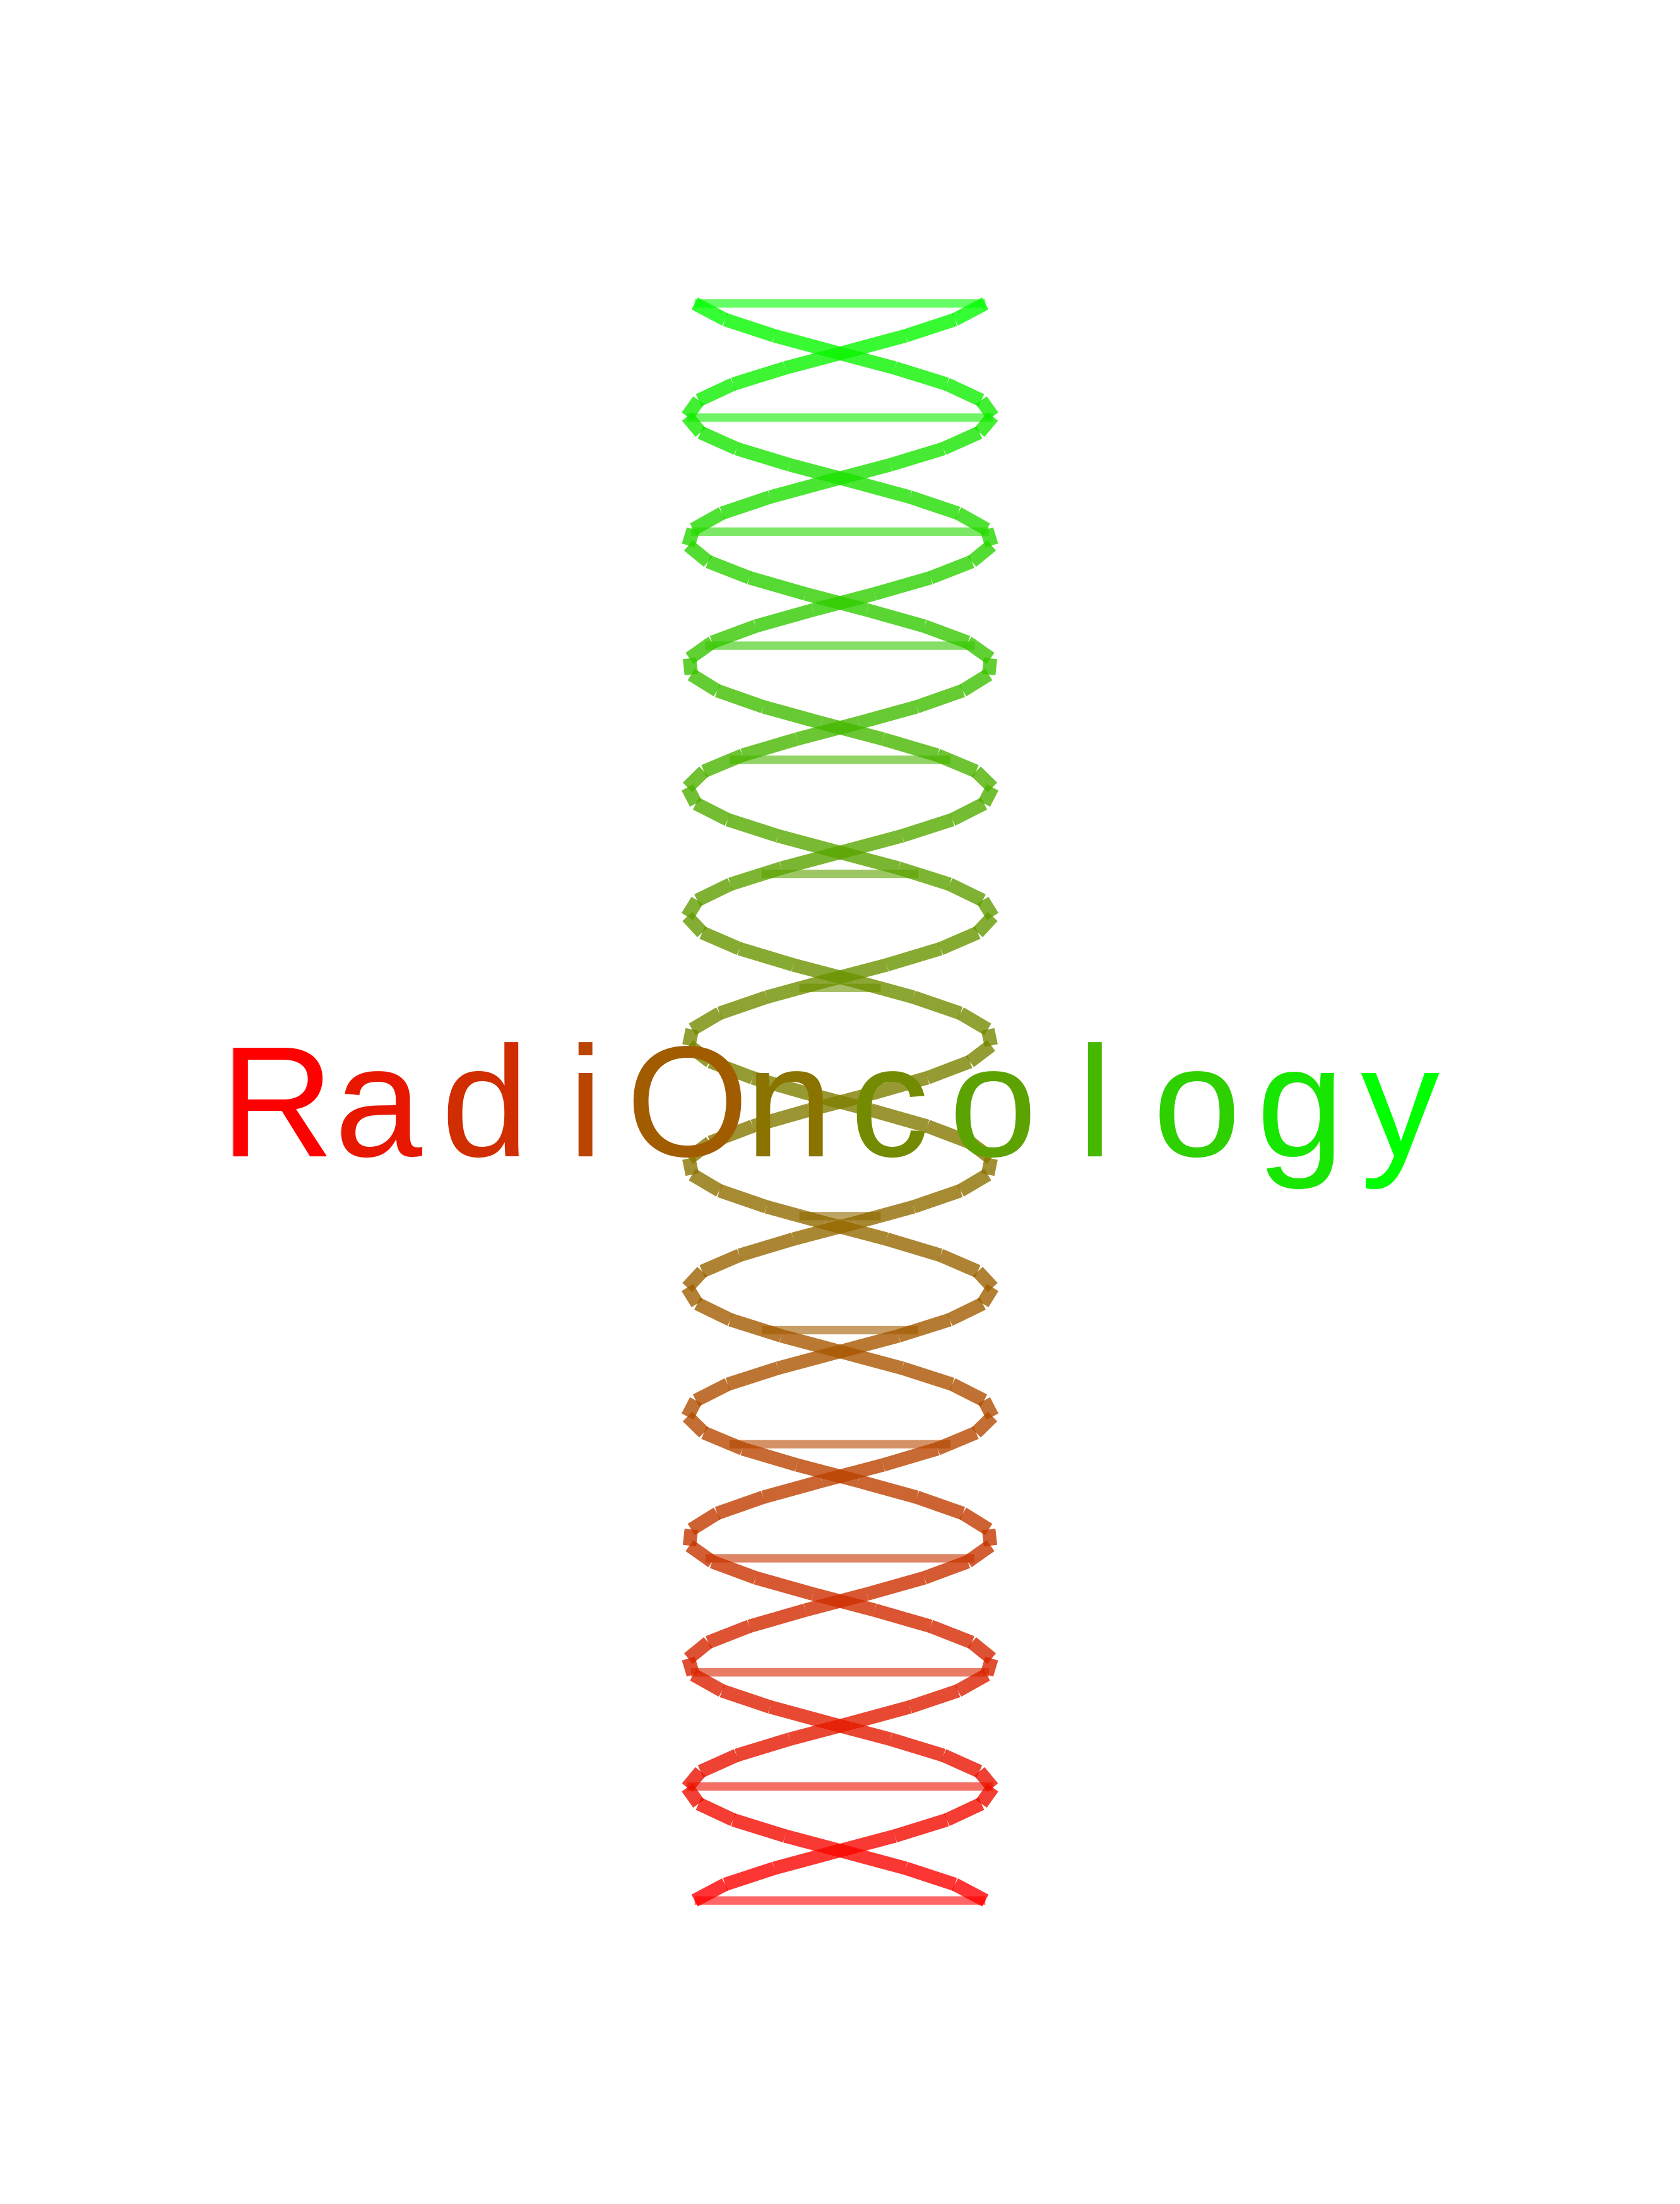

Here is the R script that generated this plot:
library(ggplot2)
library(dplyr)

text <- "RadiOncology"
n_char <- nchar(text)
colors <- colorRampPalette(c("red", "green"))(n_char)

# 创建文字数据
text_data <- tibble(
    x = 1 + (seq_len(n_char) - 1) * 0.1,
    y = 1,
    char = strsplit(text, "")[[1]],
    color = colors
)

# 生成DNA双螺旋数据
y_min <- 0.2   # 垂直范围下限
y_max <- 1.8   # 垂直范围上限
x_center <- 1 + (n_char - 1)*0.1/2  # 水平居中
n_points <- 100
frequency <- 4
amplitude <- 0.15

# 生成主链数据
y_values <- seq(y_min, y_max, length.out = n_points)
x_left <- x_center + amplitude * sin(y_values * 2 * pi * frequency)
x_right <- x_center - amplitude * sin(y_values * 2 * pi * frequency)

dna_main <- data.frame(
    x = c(x_left, x_right),
    y = rep(y_values, 2),
    group = rep(c("left", "right"), each = n_points)
)

# 生成连接线数据
n_connects <- 15
y_connects <- seq(y_min, y_max, length.out = n_connects)
x_left_con <- x_center + amplitude * sin(y_connects * 2 * pi * frequency)
x_right_con <- x_center - amplitude * sin(y_connects * 2 * pi * frequency)

connects <- data.frame(
    x = x_left_con,
    xend = x_right_con,
    y = y_connects,
    yend = y_connects
)

# 创建颜色渐变
color_func <- colorRamp(c("red", "green"))
dna_main$color <- rgb(color_func((dna_main$y - y_min)/(y_max - y_min)), maxColorValue = 255)
connects$color <- rgb(color_func((connects$y - y_min)/(y_max - y_min)), maxColorValue = 255)

# 绘制图形
ggplot() +
    # 绘制DNA主链
    geom_path(data = dna_main, aes(x, y, group = group, color = color), 
              linewidth = 0.8, alpha = 0.8) +
    # 绘制连接线
    geom_segment(data = connects, aes(x = x, xend = xend, y = y, yend = yend, color = color),
                 linewidth = 0.5, alpha = 0.6) +
    # 添加文字
    geom_text(data = text_data, aes(x, y, label = char, color = color),
              size = 66, show.legend = FALSE) +
    # 颜色设置
    scale_color_identity() +
    # 坐标设置
    # coord_cartesian(xlim = c(0.5, 2.5), ylim = c(y_min, y_max), clip = "off") +
    theme_void() +
    theme(plot.margin = unit(c(1, 1, 1, 1), "cm"))
ggsave("公众号.png",dpi = 900)
